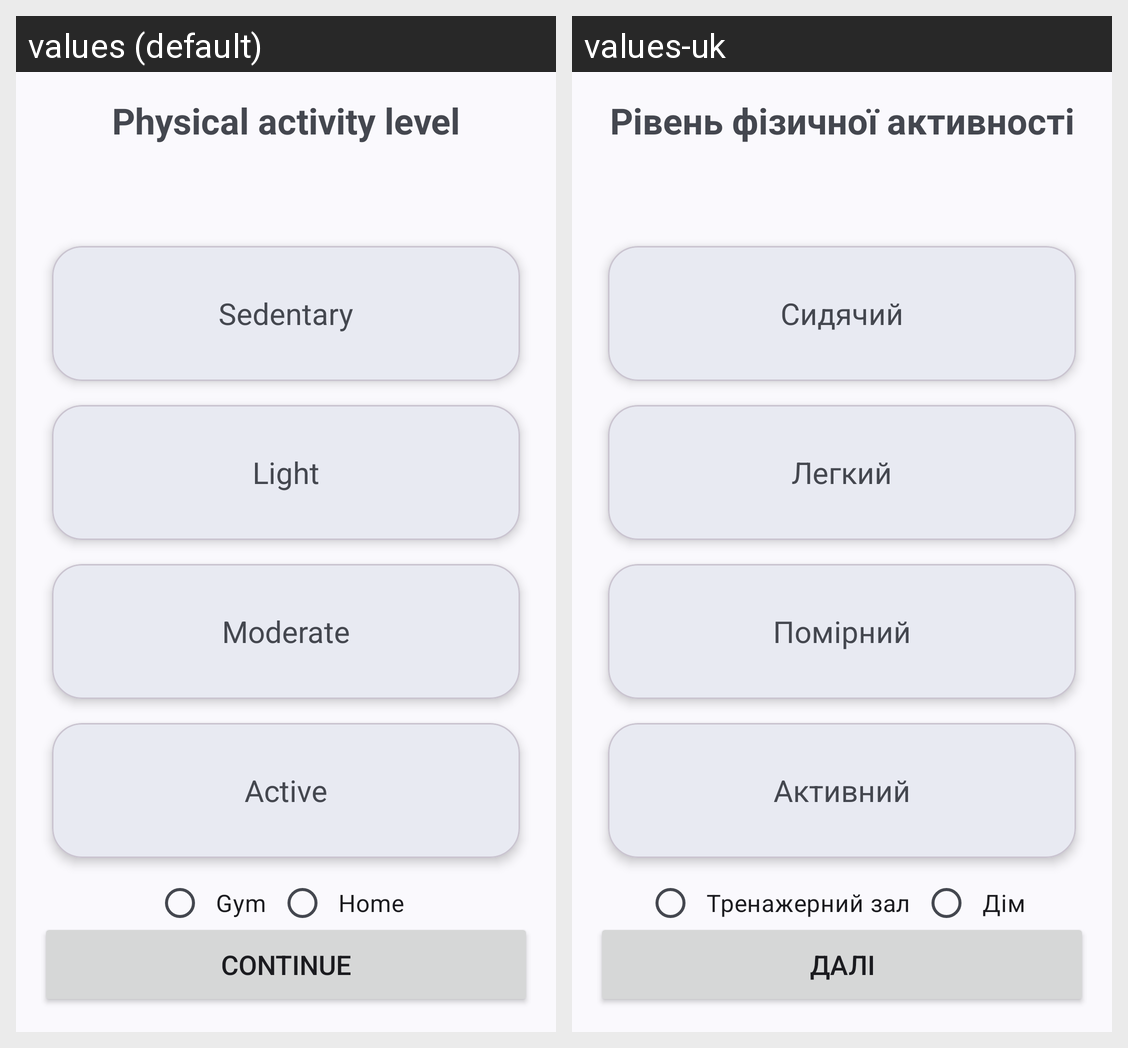

For this localized Android screen grid, give each drawn string resource with its value in every locale shown.
Android screen res/layout/fragment_phys_level.xml rendered under 2 locales, left to right: values (default), values-uk. Device: Nexus 5 (rendered at 1080×1920; each locale shown at half size, 540×960, under a caption strip naming it); theme Theme.DailyQuest.
Strings drawn on this screen, with the default value and each locale's value (text and hints the layout hard-codes, and strings that could not be matched under every locale, appear in the picture but are not listed):

physical_activity_level
  values: Physical activity level
  values-uk: Рівень фізичної активності

sedentary
  values: Sedentary
  values-uk: Сидячий

light
  values: Light
  values-uk: Легкий

moderate
  values: Moderate
  values-uk: Помірний

active
  values: Active
  values-uk: Активний

gym
  values: Gym
  values-uk: Тренажерний зал

homeprof
  values: Home
  values-uk: Дім

cont
  values: Continue
  values-uk: Далі
